Photos from the image-classification dataset "fog" in the GitHub repository itskevinshi/comp-vision-project. Its 38 classes are: apple apple scab, apple black rot, apple cedar apple rust, apple healthy, blueberry healthy, cherry including sour powdery mildew, cherry including sour healthy, corn (maize) cercospora leaf spot gray leaf spot, corn common rust, corn northern leaf blight, corn healthy, grape black rot, grape esca black measles, grape leaf blight (isariopsis leaf spot), grape healthy, orange Huanglongbing citrus greening, peach bacterial spot, peach healthy, bell pepper bacterial spot, bell pepper healthy, potato early blight, potato late blight, potato healthy, raspberry healthy, soybean healthy, squash powdery mildew, strawberry leaf scorch, strawberry healthy, tomato bacterial spot, tomato early blight, tomato late blight, tomato leaf mold, tomato septoria leaf spot, tomato spider mites two spotted spider mite, tomato target spot, tomato yellow leaf curl virus, tomato mosaic virus, tomato healthy.

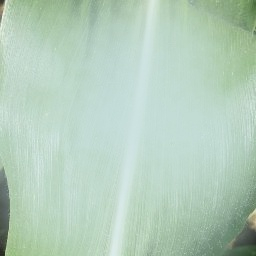
Label: corn healthy

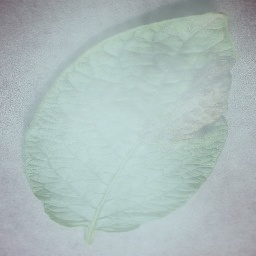
Label: potato late blight

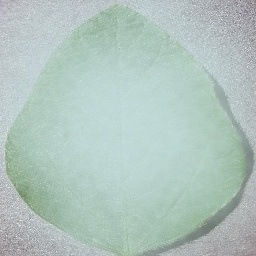
Label: soybean healthy

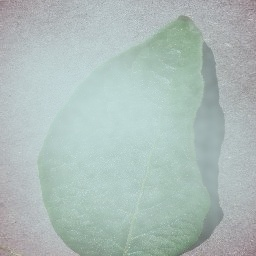
Label: potato healthy

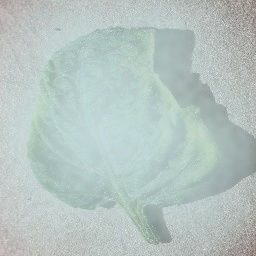
Label: tomato yellow leaf curl virus

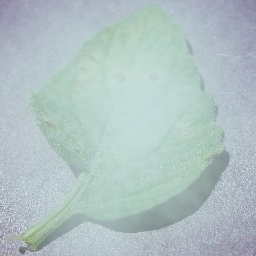
Label: tomato septoria leaf spot
